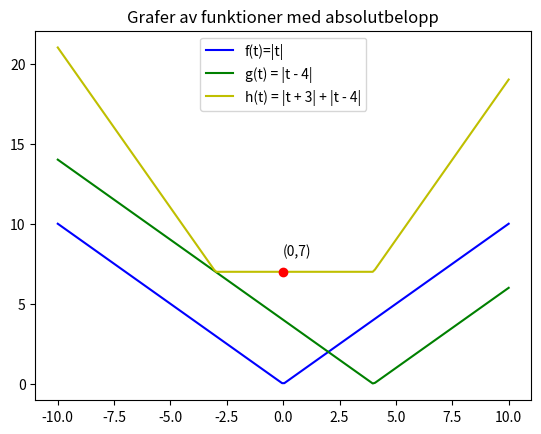

Python code for this plot:
from numpy import *

import math

import matplotlib.pyplot as plt

import numpy as np

t = linspace(-10, 10, 200) #Definierar t-värden från 0 till 1 med 200 steg

f = np.abs(t) #Definierar funktionen absolutbelopp av t
g = np.abs(t-4) 
h = np.abs(t + 3) + np.abs(t-4)

s = np.sin(t) +1 #Definierar funktionen sin(t)+1 

plt.plot(t, f , 'b', label='f(t)=|t|') #Skapar grafen (utan att visa den)
plt.plot(t, g, 'g', label ='g(t) = |t - 4|')
plt.plot(t, h, 'y', label ='h(t) = |t + 3| + |t - 4|')
plt.plot(0, 7, 'ro')

plt.text(0, 8, '(0,7)')

# plt.plot(t, s , 'r', label='y=sin(t)+1') #Skapar grafen (utan att visa den)
plt.title('Grafer av funktioner med absolutbelopp')

plt.legend() #plot the legend

plt.show()
